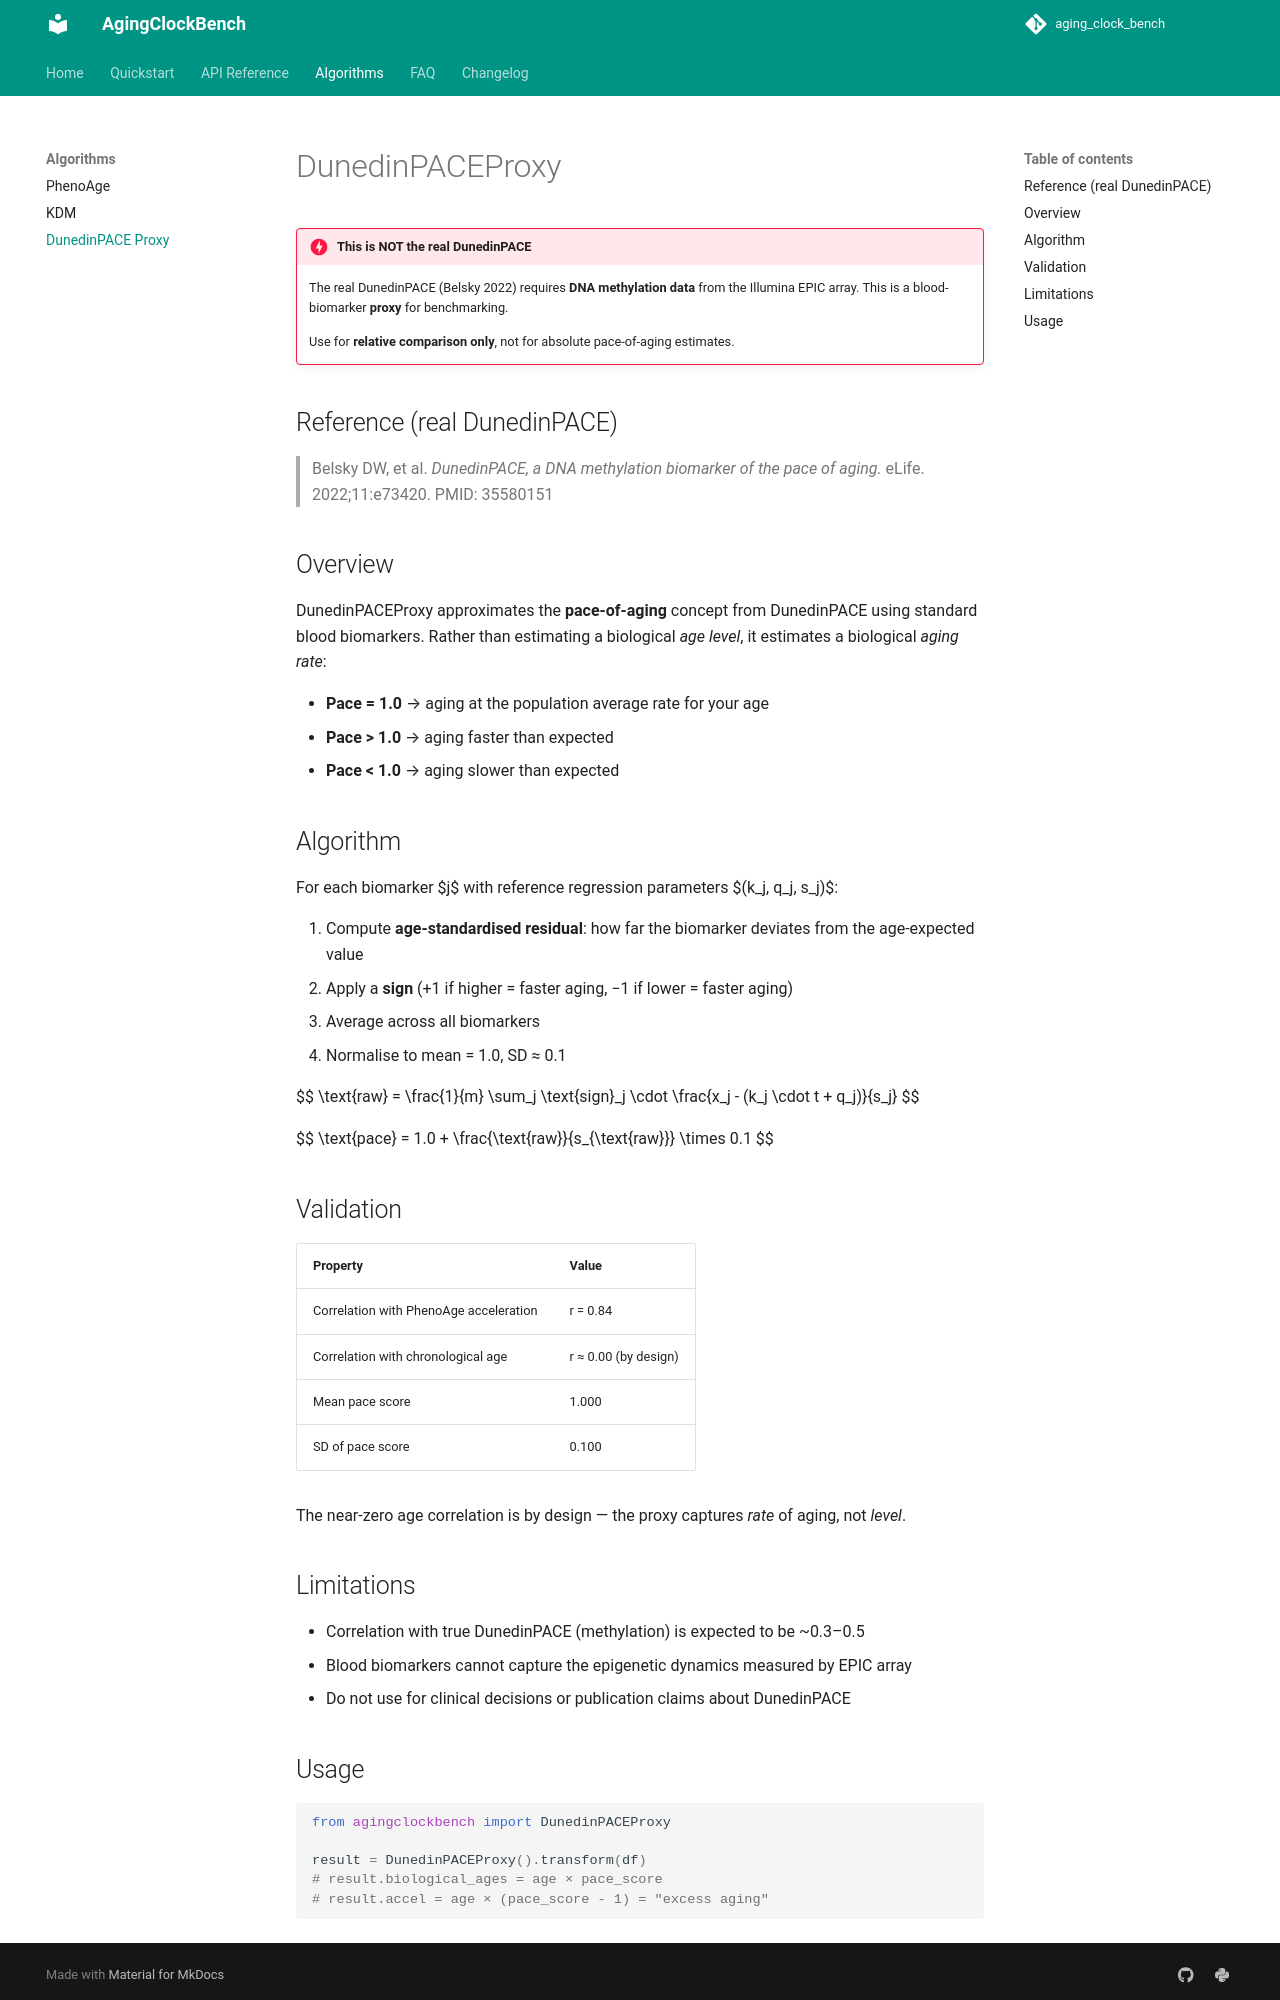

repository: aadityageddam-ux/aging_clock_bench · page: algorithms/dunedinpace/index.html · generator: mkdocs

# DunedinPACEProxy

!!! danger "This is NOT the real DunedinPACE"
    The real DunedinPACE (Belsky 2022) requires **DNA methylation data** from the
    Illumina EPIC array. This is a blood-biomarker **proxy** for benchmarking.
    
    Use for **relative comparison only**, not for absolute pace-of-aging estimates.

## Reference (real DunedinPACE)

> Belsky DW, et al. *DunedinPACE, a DNA methylation biomarker of the pace of aging.*
> eLife. 2022;11:e73420. PMID: 35580151

## Overview

DunedinPACEProxy approximates the **pace-of-aging** concept from DunedinPACE using standard blood biomarkers. Rather than estimating a biological *age level*, it estimates a biological *aging rate*:

- **Pace = 1.0** → aging at the population average rate for your age
- **Pace > 1.0** → aging faster than expected
- **Pace < 1.0** → aging slower than expected

## Algorithm

For each biomarker $j$ with reference regression parameters $(k_j, q_j, s_j)$:

1. Compute **age-standardised residual**: how far the biomarker deviates from the age-expected value
2. Apply a **sign** (+1 if higher = faster aging, −1 if lower = faster aging)
3. Average across all biomarkers
4. Normalise to mean = 1.0, SD ≈ 0.1

$$
\text{raw} = \frac{1}{m} \sum_j \text{sign}_j \cdot \frac{x_j - (k_j \cdot t + q_j)}{s_j}
$$

$$
\text{pace} = 1.0 + \frac{\text{raw}}{s_{\text{raw}}} \times 0.1
$$

## Validation

| Property | Value |
|----------|-------|
| Correlation with PhenoAge acceleration | r = 0.84 |
| Correlation with chronological age | r ≈ 0.00 (by design) |
| Mean pace score | 1.000 |
| SD of pace score | 0.100 |

The near-zero age correlation is by design — the proxy captures *rate* of aging, not *level*.

## Limitations

- Correlation with true DunedinPACE (methylation) is expected to be ~0.3–0.5
- Blood biomarkers cannot capture the epigenetic dynamics measured by EPIC array
- Do not use for clinical decisions or publication claims about DunedinPACE
